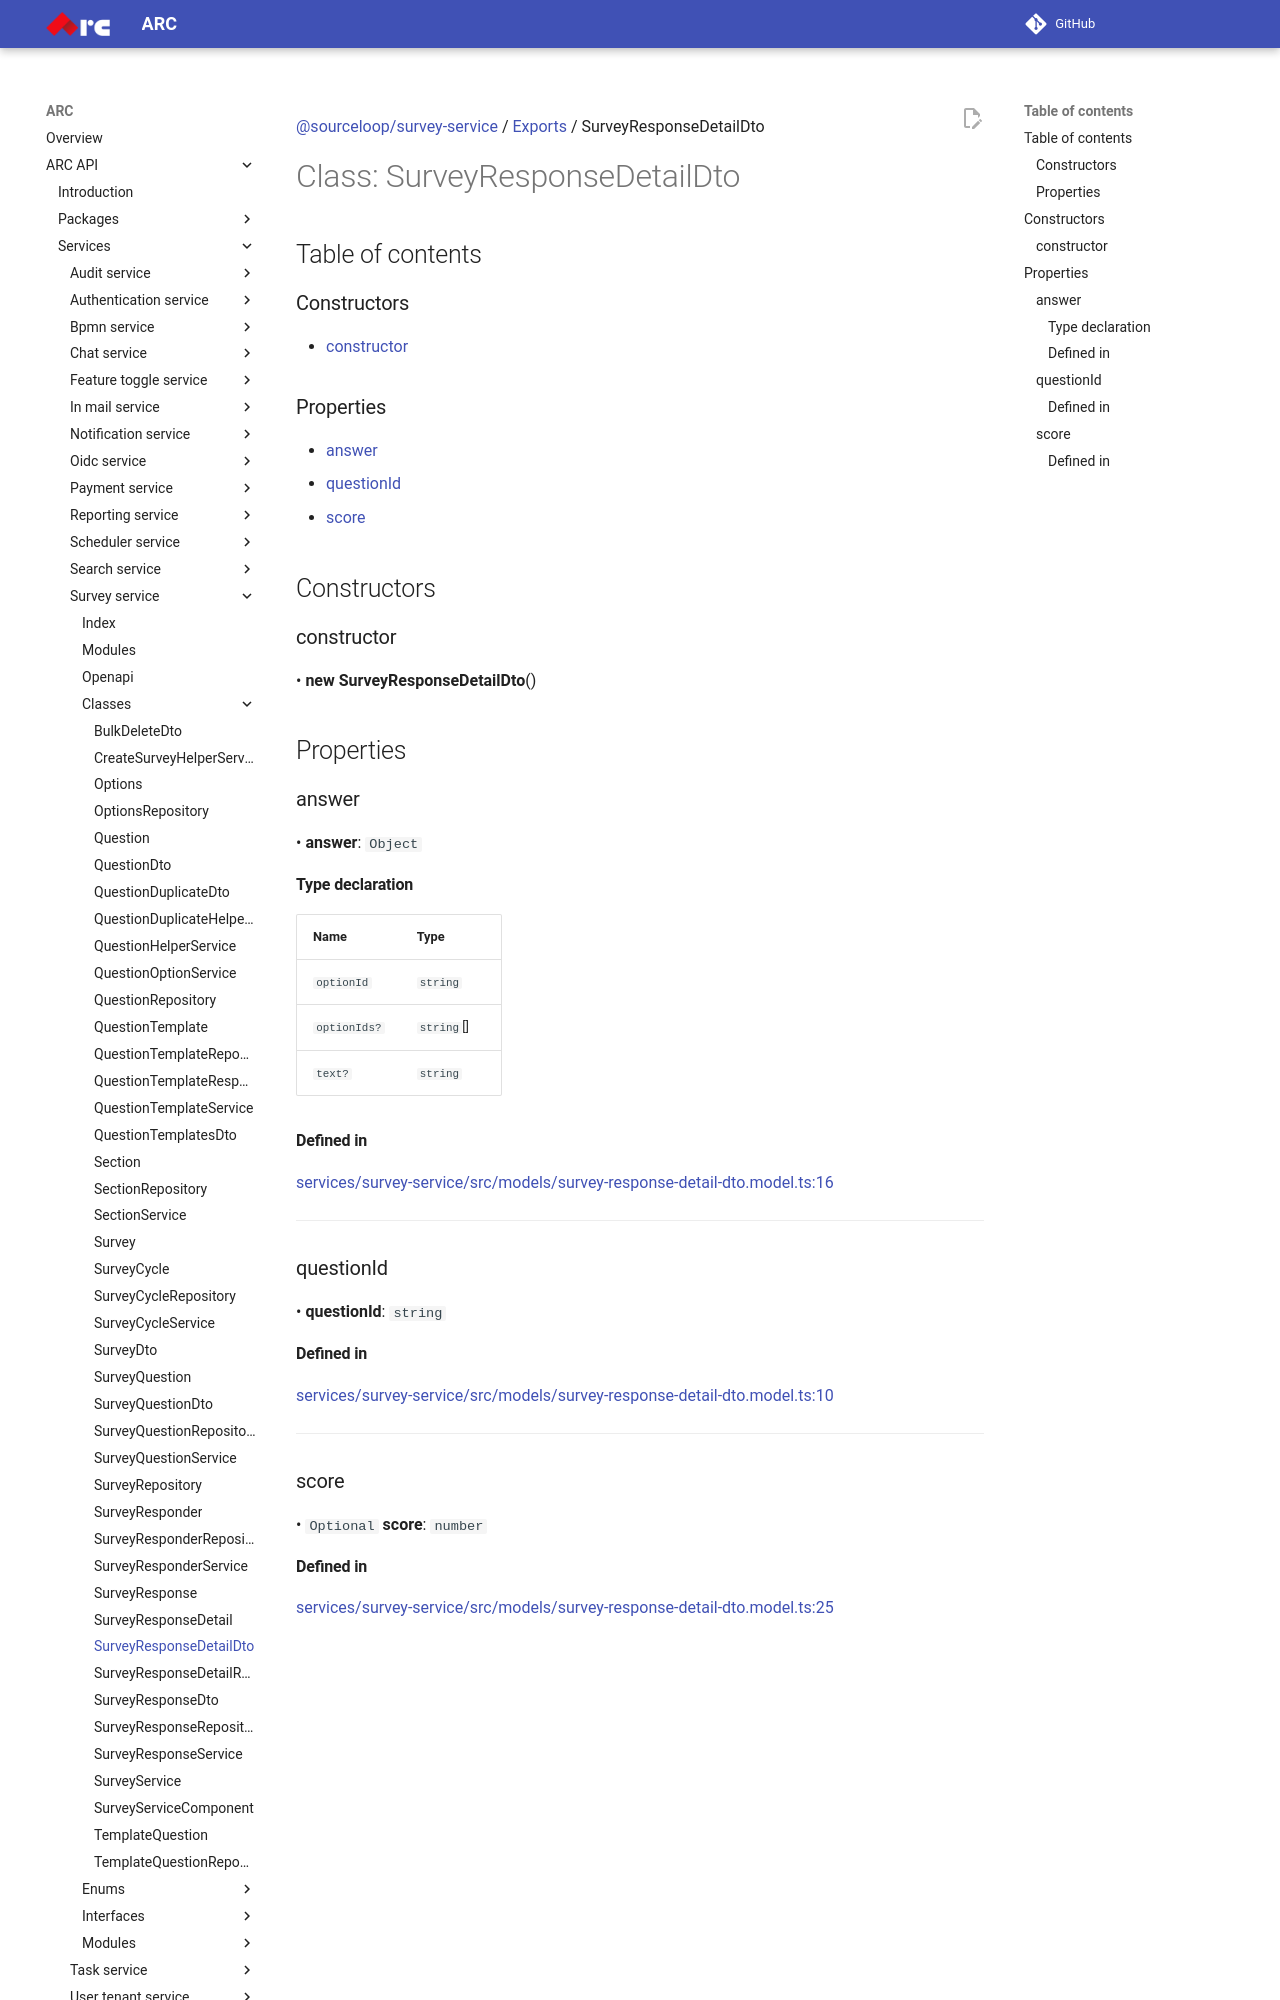

repository: sourcefuse/arc-docs · page: arc-api-docs/services/survey-service/classes/SurveyResponseDetailDto/index.html · generator: mkdocs

[@sourceloop/survey-service](../README.md) / [Exports](../modules.md) / SurveyResponseDetailDto

# Class: SurveyResponseDetailDto

## Table of contents

### Constructors

- [constructor](SurveyResponseDetailDto.md#constructor)

### Properties

- [answer](SurveyResponseDetailDto.md#answer)
- [questionId](SurveyResponseDetailDto.md#questionid)
- [score](SurveyResponseDetailDto.md#score)

## Constructors

### constructor

• **new SurveyResponseDetailDto**()

## Properties

### answer

• **answer**: `Object`

#### Type declaration

| Name | Type |
| :------ | :------ |
| `optionId` | `string` |
| `optionIds?` | `string`[] |
| `text?` | `string` |

#### Defined in

[services/survey-service/src/models/survey-response-detail-dto.model.ts:16](https://github.com/sourcefuse/loopback4-microservice-catalog/blob/eb9d4d57/services/survey-service/src/models/survey-response-detail-dto.model.ts#L16)

___

### questionId

• **questionId**: `string`

#### Defined in

[services/survey-service/src/models/survey-response-detail-dto.model.ts:10](https://github.com/sourcefuse/loopback4-microservice-catalog/blob/eb9d4d57/services/survey-service/src/models/survey-response-detail-dto.model.ts#L10)

___

### score

• `Optional` **score**: `number`
